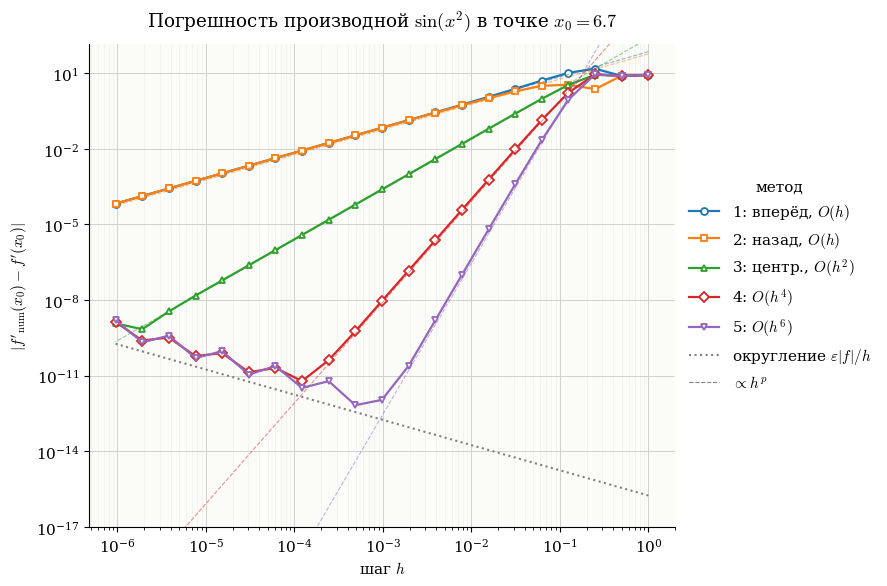
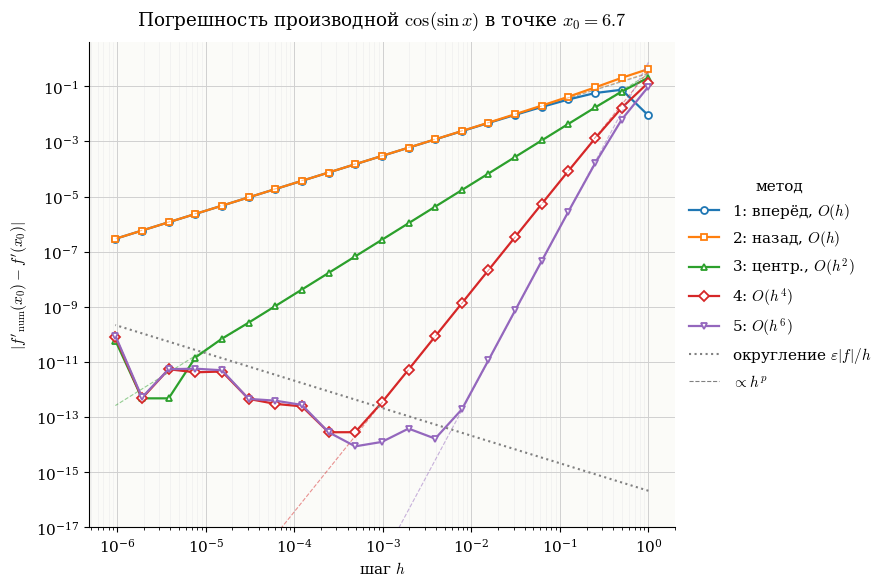
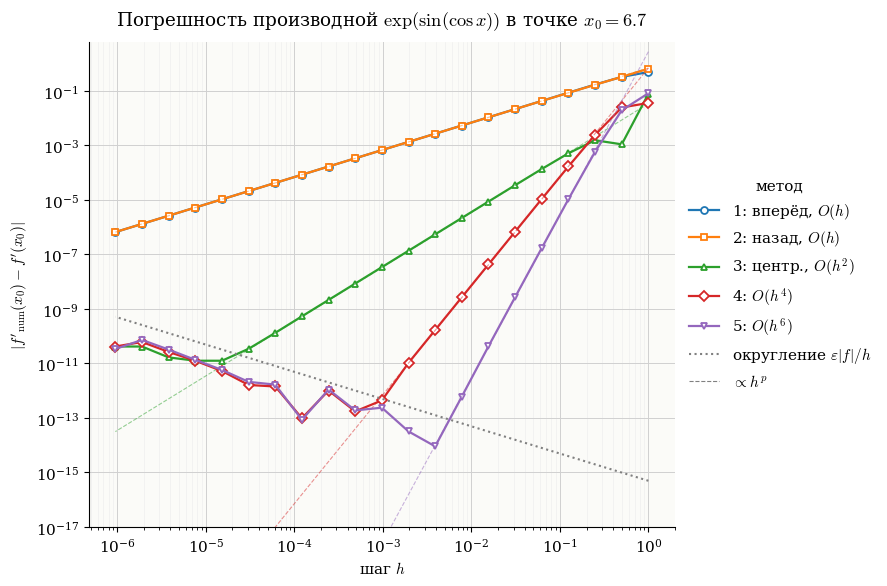
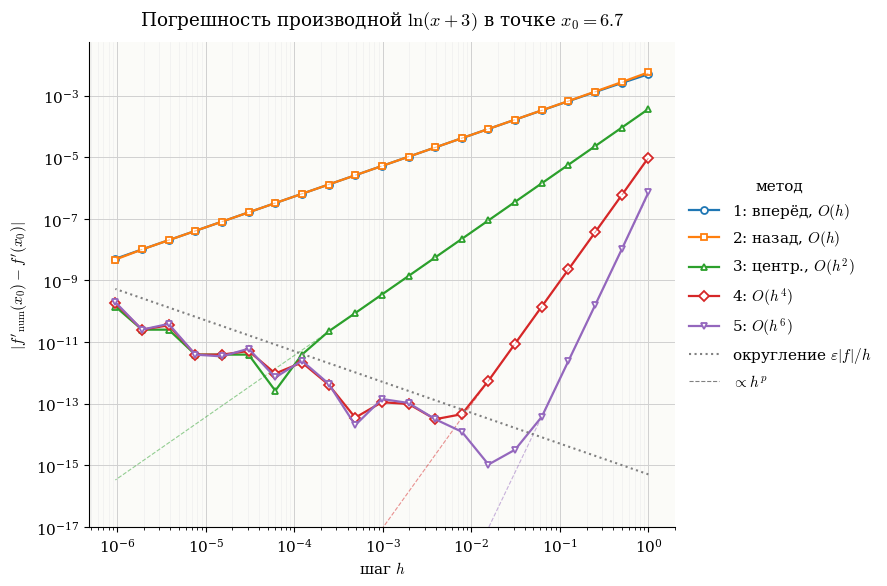
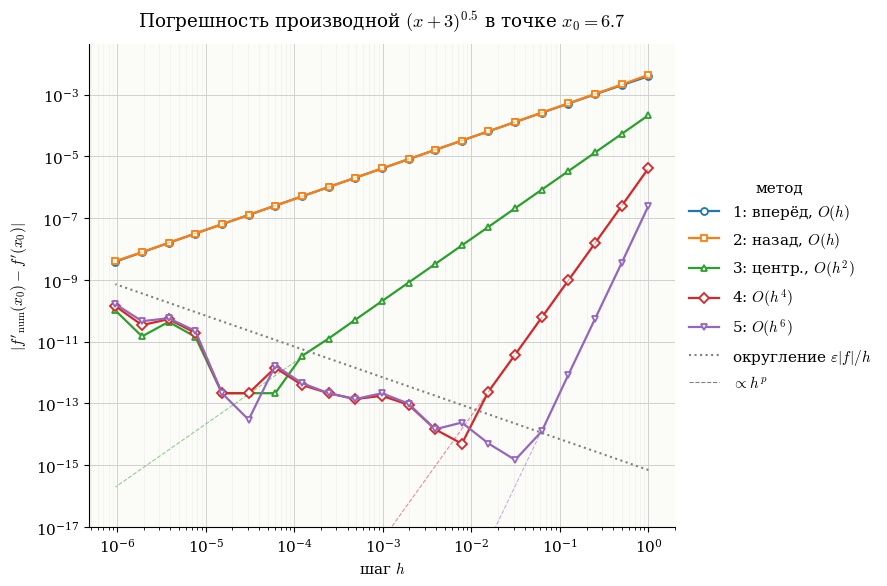

Source code (Python) for these figures, in order:
import numpy as np
import matplotlib
matplotlib.use("Agg")
import matplotlib.pyplot as plt

X0 = 6.7

FUNCS = [
    (r"$\sin(x^2)$",
     lambda x: np.sin(x**2),
     lambda x: 2*x*np.cos(x**2)),
    (r"$\cos(\sin x)$",
     lambda x: np.cos(np.sin(x)),
     lambda x: -np.sin(np.sin(x))*np.cos(x)),
    (r"$\exp(\sin(\cos x))$",
     lambda x: np.exp(np.sin(np.cos(x))),
     lambda x: -np.exp(np.sin(np.cos(x)))*np.cos(np.cos(x))*np.sin(x)),
    (r"$\ln(x+3)$",
     lambda x: np.log(x + 3),
     lambda x: 1/(x + 3)),
    (r"$(x+3)^{0.5}$",
     lambda x: np.sqrt(x + 3),
     lambda x: 0.5/np.sqrt(x + 3)),
]

def c(f, x, h):
    return (f(x + h) - f(x - h)) / (2*h)

METHODS = [
    ("1: вперёд, $O(h)$",       lambda f, x, h: (f(x + h) - f(x)) / h),     # вправо, вдоль оси #
    ("2: назад, $O(h)$",        lambda f, x, h: (f(x) - f(x - h)) / h),     # влево, против оси #   
    ("3: центр., $O(h^2)$",     lambda f, x, h: c(f, x, h)),                # с двух сторон #
    ("4: $O(h^4)$",             lambda f, x, h: 4/3*c(f, x, h) - 1/3*c(f, x, 2*h)),
    ("5: $O(h^6)$",             lambda f, x, h: 3/2*c(f, x, h) - 3/5*c(f, x, 2*h)
                                               + 1/10*c(f, x, 3*h)),
]

n = np.arange(1, 22)
h = 2.0 / 2.0**n
EPS = np.finfo(float).eps

plt.rcParams.update({
    "font.family": "serif",
    "mathtext.fontset": "cm",
    "font.size": 11,
    "axes.spines.top": False,
    "axes.spines.right": False,
    "axes.facecolor": "#fbfbf8",
    "figure.facecolor": "white",
    "legend.frameon": False,
})

STYLE = [("#1f77b4", "o", 1), ("#ff7f0e", "s", 1), ("#2ca02c", "^", 2),
         ("#d62728", "D", 4), ("#9467bd", "v", 6)]

for k, (name, f, df) in enumerate(FUNCS, 1):
    exact = df(X0)
    fig, ax = plt.subplots(figsize=(9, 6))
    top = 0
    for (label, method), (col, mk, p) in zip(METHODS, STYLE):
        err = np.array([abs(method(f, X0, hi) - exact) for hi in h])
        err = np.where(err > 0, err, np.nan)
        top = max(top, np.nanmax(err))
        ax.loglog(h, err, marker=mk, color=col, lw=1.6, ms=5,
                  mfc="white", mew=1.3, label=label)
        ok = (h <= 1/4) & (err > 1e2 * EPS * abs(f(X0)) / h)
        if ok.any():
            C = np.exp(np.mean(np.log(err[ok]) - p * np.log(h[ok])))
            ax.loglog(h, C * h**p, ls="--", lw=0.8, color=col, alpha=0.5)
    ax.loglog(h, EPS * abs(f(X0)) / h, ls=":", lw=1.5, color="gray",
              label=r"округление $\varepsilon|f|/h$")
    ax.plot([], [], ls="--", color="gray", lw=0.8, label=r"$\propto h^p$")
    ax.set_ylim(1e-17, 10 * top)
    ax.set_title(f"Погрешность производной {name} в точке $x_0={X0}$", pad=12)
    ax.set_xlabel("шаг $h$")
    ax.set_ylabel(r"$|f'_{\mathrm{num}}(x_0) - f'(x_0)|$")
    ax.grid(True, which="major", color="#d0d0d0", lw=0.7)
    ax.grid(True, which="minor", color="#ececec", lw=0.4)
    ax.legend(loc="center left", bbox_to_anchor=(1.0, 0.5), title="метод")
    fig.tight_layout()
    fig.savefig(f"err_{k}.png", dpi=130)
    plt.close(fig)
